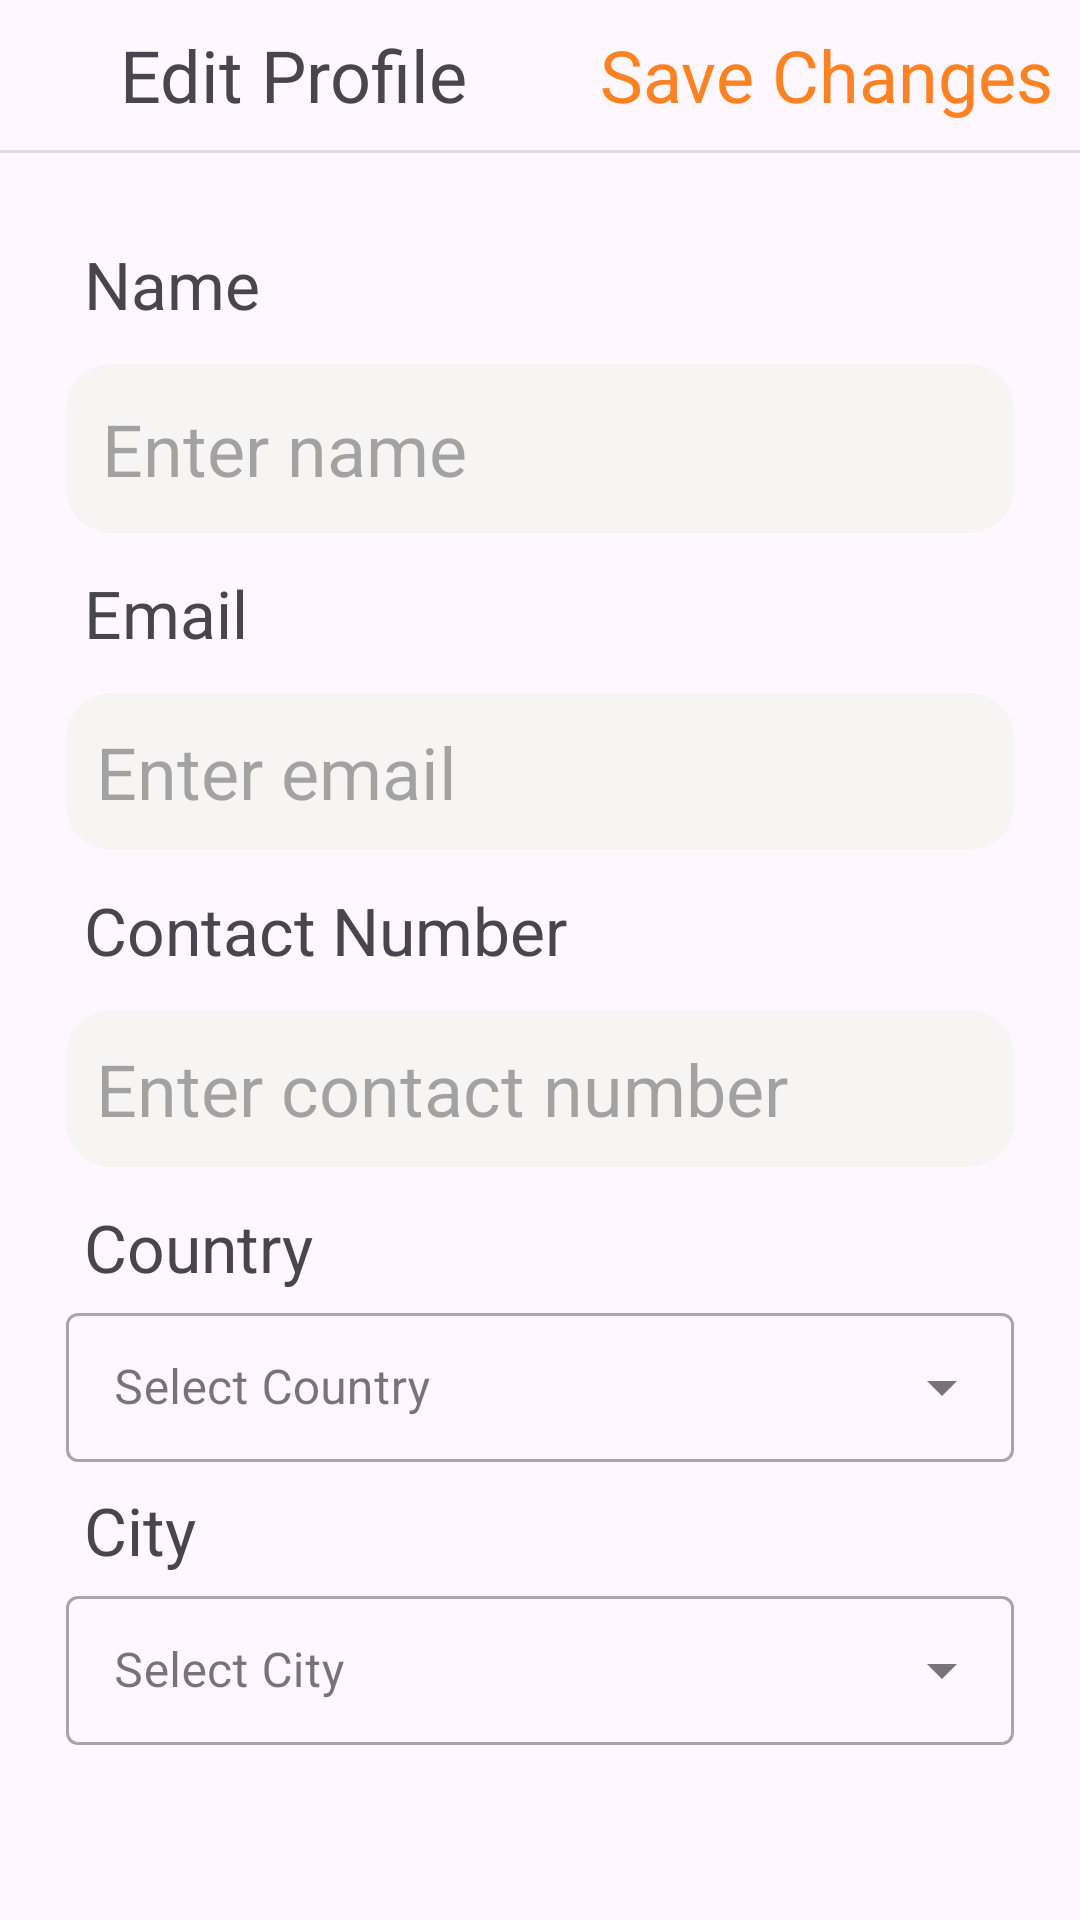

Layout XML and referenced resources for this Android screen:
<!-- AndroidManifest.xml: application theme Theme.I191962 -->
<!-- res/layout/activity_edit_profile.xml -->
<?xml version="1.0" encoding="utf-8"?>
<RelativeLayout xmlns:android="http://schemas.android.com/apk/res/android"
    xmlns:app="http://schemas.android.com/apk/res-auto"
    xmlns:tools="http://schemas.android.com/tools"
    android:layout_width="match_parent"
    android:layout_height="match_parent"
    tools:context=".edit_profile">

    <LinearLayout
        android:layout_width="match_parent"
        android:layout_height="wrap_content"
        android:orientation="vertical">

    <LinearLayout
        android:layout_width="match_parent"
        android:layout_height="0dp"
        android:orientation="horizontal"
        android:layout_weight="1">

        <ImageView
            android:layout_width="0dp"
            android:layout_height="50dp"
            android:layout_gravity="center_vertical"
            android:layout_weight="1"
            android:src="@drawable/ic_back"/>

        <TextView
            android:id="@+id/editprofile"
            android:layout_width="0dp"
            android:layout_height="match_parent"
            android:layout_weight="4"
            android:gravity="center_vertical"
            android:text="Edit Profile"
            android:textSize="24sp" />

        <TextView
            android:id="@+id/savechanges"
            android:layout_width="0dp"
            android:layout_height="match_parent"
            android:layout_weight="4"
            android:gravity="center_vertical"
            android:textColor="#FF8222"
            android:text="Save Changes"
            android:textSize="24sp" />


    </LinearLayout>
        <View
            android:layout_width="match_parent"
            android:layout_height="1dp"
            android:background="?android:attr/listDivider"
            android:layout_below='@+id/editprofile'/>
    </LinearLayout>


    <LinearLayout
        android:layout_width="match_parent"
        android:layout_height="wrap_content"
        android:layout_marginLeft="10dp"
        android:layout_marginTop="80dp"
        android:layout_marginRight="10dp"
        android:gravity="center"

        android:orientation="vertical">


        <TextView
            android:layout_width="match_parent"
            android:layout_height="wrap_content"
            android:layout_marginLeft="12dp"
            android:text="Name"
            android:textSize="22dp"
            android:textStyle="normal" />

        <EditText
            android:layout_width="match_parent"
            android:layout_height="wrap_content"
            android:layout_margin="12dp"
            android:background="@drawable/rounded_edittext_bg"
            android:ems="10"
            android:hint="Enter name"
            android:inputType="textPersonName"
            android:padding="12dp"
            android:textSize="24dp"
            android:textStyle="normal" />

        <TextView
            android:layout_width="match_parent"
            android:layout_height="wrap_content"
            android:layout_marginLeft="12dp"
            android:text="Email"
            android:textSize="22dp"
            android:textStyle="normal" />

        <EditText
            android:layout_width="match_parent"
            android:layout_height="wrap_content"
            android:layout_margin="12dp"
            android:background="@drawable/rounded_edittext_bg"
            android:ems="10"
            android:hint="Enter email"
            android:inputType="textEmailAddress"
            android:padding="10dp"
            android:textSize="24dp"
            android:textStyle="normal" />

        <TextView
            android:layout_width="match_parent"
            android:layout_height="wrap_content"
            android:layout_marginLeft="12dp"
            android:text="Contact Number"
            android:textSize="22dp"
            android:textStyle="normal" />

        <EditText
            android:layout_width="match_parent"
            android:layout_height="wrap_content"
            android:layout_margin="12dp"
            android:background="@drawable/rounded_edittext_bg"
            android:ems="10"
            android:hint="Enter contact number"
            android:inputType="number"
            android:padding="10dp"
            android:textSize="24dp"
            android:textStyle="normal" />

        <TextView
            android:layout_width="match_parent"
            android:layout_height="wrap_content"
            android:layout_marginLeft="12dp"
            android:text="Country"
            android:textSize="22dp"
            android:textStyle="normal" />

        <com.google.android.material.textfield.TextInputLayout
            style="@style/Widget.MaterialComponents.TextInputLayout.OutlinedBox.ExposedDropdownMenu"
            android:layout_width="match_parent"
            android:layout_height="55dp"
            android:layout_marginLeft="12dp"
            android:layout_marginTop="2dp"
            android:layout_marginRight="12dp"
            android:layout_marginBottom="8dp"
            android:hint="@string/select_country">

            <AutoCompleteTextView
                android:id="@+id/auto_complete_country"
                android:layout_width="match_parent"
                android:layout_height="wrap_content"
                android:layout_marginTop="12dp"
                android:contentDescription="Choose your country" /> 

        </com.google.android.material.textfield.TextInputLayout>


        <TextView
            android:layout_width="match_parent"
            android:layout_height="wrap_content"
            android:layout_marginLeft="12dp"
            android:text="City"
            android:textSize="22dp"
            android:textStyle="normal" />

        <com.google.android.material.textfield.TextInputLayout
            style="@style/Widget.MaterialComponents.TextInputLayout.OutlinedBox.ExposedDropdownMenu"
            android:layout_width="match_parent"
            android:layout_height="55dp"
            android:layout_marginLeft="12dp"
            android:layout_marginTop="2dp"
            android:layout_marginRight="12dp"
            android:layout_marginBottom="8dp"
            android:hint="@string/select_city">

            <AutoCompleteTextView
                android:id="@+id/auto_complete_city"
                android:layout_width="match_parent"
                android:layout_height="wrap_content"
                android:layout_below="@+id/auto_complete_country"
                android:layout_marginTop="8dp"
                android:contentDescription="Choose your city" />

        </com.google.android.material.textfield.TextInputLayout>



    </LinearLayout>




</RelativeLayout>
<!-- resources referenced by this layout -->
<resources>
  <!-- drawable rounded_edittext_bg (drawable) -->
  <shape xmlns:android="http://schemas.android.com/apk/res/android">
      <solid android:color="#F6F5F4" /> 
      <corners android:radius="15dp" /> 
  </shape>
  <string name="select_city">Select City</string>
  <string name="select_country">Select Country</string>
  <style name="Theme.I191962" parent="Base.Theme.I191962" />
  <style name="Base.Theme.I191962" parent="Theme.Material3.DayNight.NoActionBar">
          
          
      </style>
</resources>
